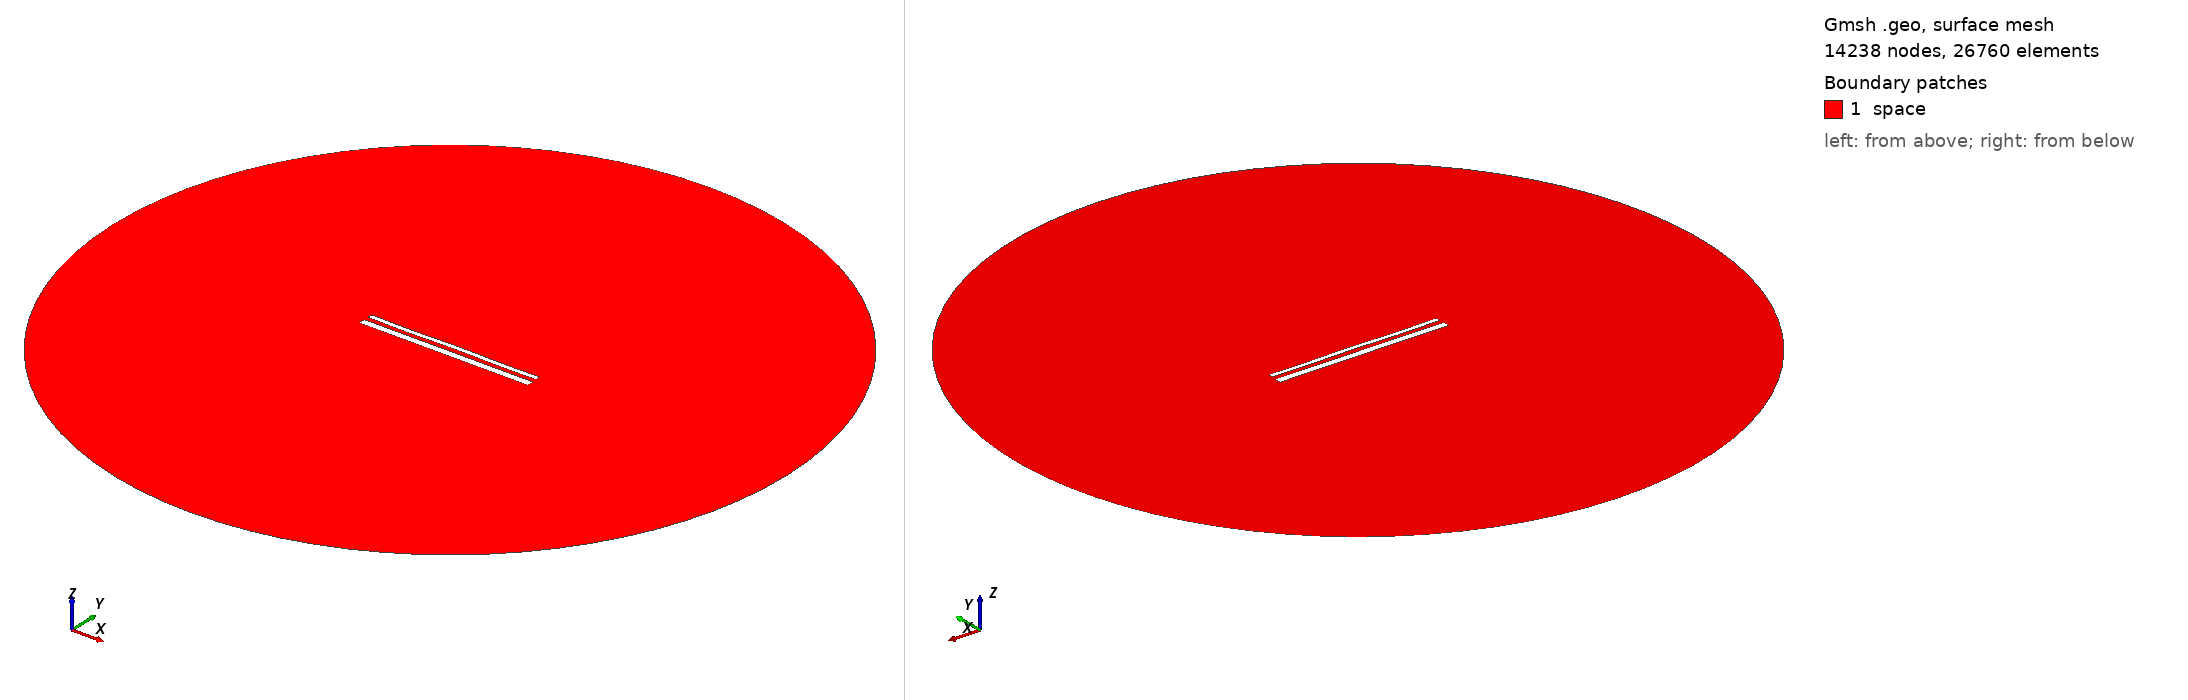

Gmsh geometry script, surface-meshed: 14238 nodes, 26760 surface elements. Boundary patches (legend numbers): 1 space. Left view from above one corner, right view from below the opposite corner. Legend entries are the model's physical surfaces. The drawing asked Gmsh for element sizes between 1% and 20% of the model's largest extent; the script's own settings can give other sizes.

=== 15181.geo (drawn) ===
//---------------------------------------
// Geometry kernel
//---------------------------------------

SetFactory("OpenCASCADE");



//---------------------------------------
// Parameters of the geometry
//---------------------------------------

// Overetch of the upper plate
overetch = 0.5;

// Distance between the plates
distance = 2.5;

// Discretization over the x axis (for the deformation)
nx = 50; 

// Length of the plate
L = 100 - overetch; 

// Number of modes
n = 4; 

// 1st mode coefficient
coeff(1) = -0.075;
beta(1) = 0.596864 * 3.1415926535 / L;

// 2nd mode coefficient
coeff(2) = 0.0;
beta(2) = 1.49418 * 3.1415926535 / L;

// 3rd mode coefficient
coeff(3) = -0.075;
beta(3) = 2.50025 * 3.1415926535 / L;

// 4th mode coefficient
coeff(4) = -0.15;
beta(4) = 3.49999 * 3.1415926535 / L;



//---------------------------------------
// Upper plate (deformed rectangle)
//---------------------------------------

// Coordiantes of the upper plate
xmin = -50;
xmax = 50 - overetch;

// Height of the upper plate
yheight = 4 - 2 * overetch;

// Indexes of the points
UpperID[] = {};
LowerID[] = {};
LeftID[] = {};
RightID[] = {};

// Point index
p = 1;

// Horizontal edges
For i In {1:nx}
    x = xmin + (i-1)*(xmax - xmin)/(nx-1);

    y_bottom = distance / 2 + overetch;
    For j In {1:n}
        C = (Cosh(beta(j)*L) + Cos(beta(j)*L)) / (Sinh(beta(j)*L) + Sin(beta(j)*L));
        y_bottom  = y_bottom + coeff(j) * (Cosh(beta(j)*(x+50)) - Cos(beta(j)*(x+50)) - C * (Sinh(beta(j)*(x+50)) - Sin(beta(j)*(x+50))));
    EndFor

    y_top = y_bottom + yheight;

    Point(p) = {x, y_top, 0, 1.0};
    UpperID[i] = p;
    p = p + 1;

    Point(p) = {x, y_bottom, 0, 1.0};
    LowerID[i] = p;
    p = p + 1;
EndFor

// Create point lists
UpperPts[] = {}; LowerPts[] = {};
For i In {1:nx}
  UpperPts[] += {UpperID[i]};
  LowerPts[] += {LowerID[i]};
EndFor

// Build splines
Spline(1) = {UpperPts[]};
Spline(2) = {LowerPts[]};
Line(3) = {LowerPts[nx-1], UpperPts[nx-1]};
Line(4) = {LowerPts[0], UpperPts[0]};

// Build the plane surface
Curve Loop(1) = {2, 3, -1, -4};
Plane Surface(1) = {1};



//---------------------------------------
// Lower plate (rectangle)
//---------------------------------------

// Vertices
Point(1001) = {-50, -1, 0, 1.0};
Point(1002) = { 50, -1, 0, 1.0};
Point(1003) = { 50,  -5, 0, 1.0};
Point(1004) = {-50,  -5, 0, 1.0};

// Edges
Line(5) = {1001, 1002};
Line(6) = {1002, 1003};
Line(7) = {1003, 1004};
Line(8) = {1004, 1001};

// Plane surface
Line Loop(2) = {5, 6, 7, 8};
Plane Surface(2) = {2}; 



//---------------------------------------
// Outer (fictious) boundary
//---------------------------------------

// Points
Point(1005) = {0, 0, 0};       // Center
Point(1006) = {200, 0, 0};     // Start point
Point(1007) = {0, 200, 0};     // 90 degrees
Point(1008) = {-200, 0, 0};    // 180 degrees
Point(1009) = {0, -200, 0};    // 270 degrees

// Circle arcs (each needs start, center, end)
Circle(9) = {1006, 1005, 1007};
Circle(10) = {1007, 1005, 1008};
Circle(11) = {1008, 1005, 1009};
Circle(12) = {1009, 1005, 1006};

// Plane surface for the entire domain
Curve Loop(3) = {9, 10, 11, 12};
Surface(3) = {3};

// Subtract the plates from the whole domain to obtain the actual domain where we want to solve the equations
BooleanDifference{ Surface{3}; Delete; }{ Surface{1}; Surface{2}; Delete; }




//---------------------------------------
// Transfinite Lines/Curves
//---------------------------------------

// Set the number of points on the boundaries
r = 7;

// Plates
Transfinite Curve {1, 2} = 50*r Using Progression 1;
Transfinite Curve {3, 4} = 2*r Using Progression 1;
Transfinite Line {5, 7} = 50*r Using Progression 1;
Transfinite Line {6, 8} = 2*r Using Progression 1;

// Outer boundary
Transfinite Line {9, 10, 11, 12} = 20 Using Progression 1;



//---------------------------------------
// Physical groups
//---------------------------------------                

// Physical curves (boundaries)
Physical Line("force_segment", 10) = {2};
Physical Line("upper_plate", 11) = {1, 3, 4};
Physical Line("lower_plate", 12) = {5, 6, 7, 8};
Physical Line("boundary", 20) = {9, 10, 11, 12};

// Physical Surfaces
Physical Surface("space", 30) = {3};



//---------------------------------------
// 6. Generate the Mesh
//---------------------------------------

// 2D mesh generation
Mesh 2;
